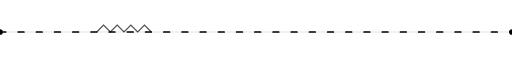
t = 0.00 s
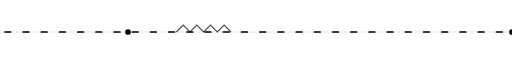
t = 0.70 s
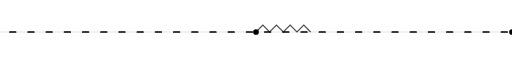
t = 1.40 s
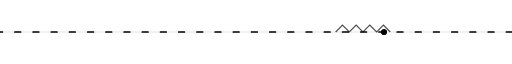
t = 2.10 s
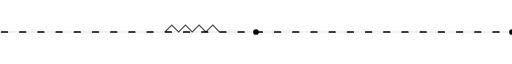
t = 2.80 s
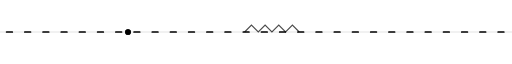
t = 3.50 s

The animated SVG that drew these frames (rendered in a browser with its animation timeline set to each time). Animation: 4 SMIL elements (animate=3,animateTransform=1); one cycle of 4.20 s, repeats indefinitely.

<svg xmlns="http://www.w3.org/2000/svg" width="900" height="54" viewBox="0 0 900 54">
  <rect width="900" height="54" fill="transparent"/>
  <path d="M0 27 H900" stroke="currentColor" stroke-width="1" opacity="0.2"/>
  <path d="M0 27 H900" stroke="currentColor" stroke-width="3" stroke-dasharray="10 22" stroke-linecap="round">
    <animate attributeName="stroke-dashoffset" from="0" to="-64" dur="1.1s" repeatCount="indefinite"/>
  </path>
  <g fill="currentColor">
    <circle cx="0" cy="27" r="5">
      <animate attributeName="cx" values="0;180;360;540;720;900" dur="2.8s" repeatCount="indefinite"/>
    </circle>
    <circle cx="900" cy="27" r="5">
      <animate attributeName="cx" values="900;720;540;360;180;0" dur="2.8s" repeatCount="indefinite" begin="1.4s"/>
    </circle>
  </g>
  <g fill="none" stroke="currentColor" stroke-width="2" opacity="0.7">
    <path d="M390 27 l12 -12 l12 12 l12 -12 l12 12 l12 -12 l12 12 l12 -12 l12 12">
      <animateTransform attributeName="transform" type="translate" from="-220 0" to="220 0" dur="2.2s" repeatCount="indefinite"/>
    </path>
  </g>
</svg>
